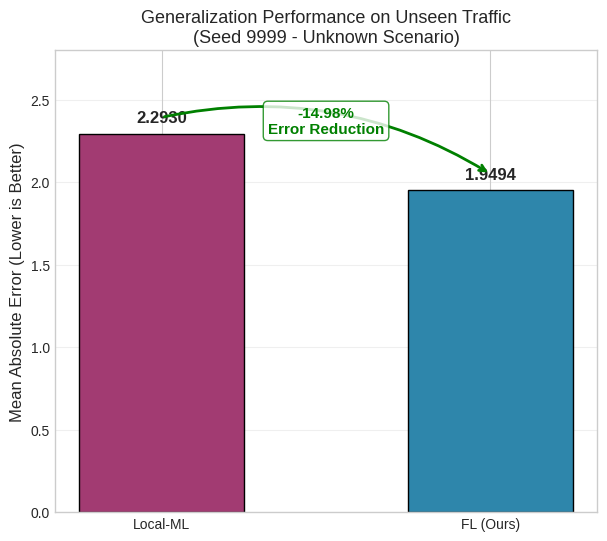

Write Python code to recreate this figure.
import matplotlib.pyplot as plt
import matplotlib.patches as mpatches
from pathlib import Path

# --- 1. Apply Professional Style (Same as your other plots) ---
plt.style.use('seaborn-v0_8-whitegrid')
plt.rcParams.update({
    'font.size': 11, 'axes.labelsize': 12, 'axes.titlesize': 13,
    'xtick.labelsize': 10, 'ytick.labelsize': 10, 'legend.fontsize': 10,
    'figure.titlesize': 14, 'figure.dpi': 150, 'savefig.dpi': 300,
    'savefig.bbox': 'tight'
})

# Your Project Colors
COLORS = {
    'fl': '#2E86AB',     # Blue
    'local': '#A23B72',  # Magenta
}

def plot_generalization():
    # --- 2. Data from your logs (Seed 9999) ---
    methods = ['Local-ML', 'FL (Ours)']
    mae_values = [2.2930, 1.9494]  # From your log output
    improvement = 14.98            # Your calculated improvement
    
    # Create Figure
    fig, ax = plt.subplots(figsize=(7, 6))
    
    # Plot Bars
    bars = ax.bar(methods, mae_values, color=[COLORS['local'], COLORS['fl']], 
                  edgecolor='black', width=0.5)
    
    # --- 3. Styling & Annotations ---
    ax.set_ylabel('Mean Absolute Error (Lower is Better)')
    ax.set_title('Generalization Performance on Unseen Traffic\n(Seed 9999 - Unknown Scenario)')
    ax.set_ylim(0, 2.8)  # Give headroom for text
    ax.grid(True, axis='y', alpha=0.3)
    
    # Add Value Labels on top of bars
    for bar in bars:
        height = bar.get_height()
        ax.text(bar.get_x() + bar.get_width()/2., height + 0.05,
                f'{height:.4f}', ha='center', va='bottom', fontsize=12, fontweight='bold')
        
    # Add "Improvement" Bracket/Arrow
    # Coordinates for the arrow
    x_local = bars[0].get_x() + bars[0].get_width()/2
    x_fl = bars[1].get_x() + bars[1].get_width()/2
    y_max = max(mae_values)
    
    # Draw a curved arrow from Local to FL indicating drop
    ax.annotate(f'', 
                xy=(x_fl, mae_values[1] + 0.1), 
                xytext=(x_local, mae_values[0] + 0.1),
                arrowprops=dict(arrowstyle="->", connectionstyle="arc3,rad=-0.2", 
                              color='green', lw=2))
    
    # Text label for the improvement
    mid_x = (x_local + x_fl) / 2
    mid_y = (mae_values[0] + mae_values[1]) / 2 + 0.25
    
    ax.text(mid_x, mid_y, 
            f'-{improvement}%\nError Reduction', 
            ha='center', va='center', 
            color='green', fontsize=11, fontweight='bold',
            bbox=dict(boxstyle="round,pad=0.3", fc="white", ec="green", alpha=0.8))

    # --- 4. Save ---
    save_path = Path('results/ieee/ieee_generalization.png')
    save_path.parent.mkdir(parents=True, exist_ok=True)
    plt.savefig(save_path)
    print(f"Generalization plot saved to: {save_path}")
    plt.close()

if __name__ == "__main__":
    plot_generalization()
